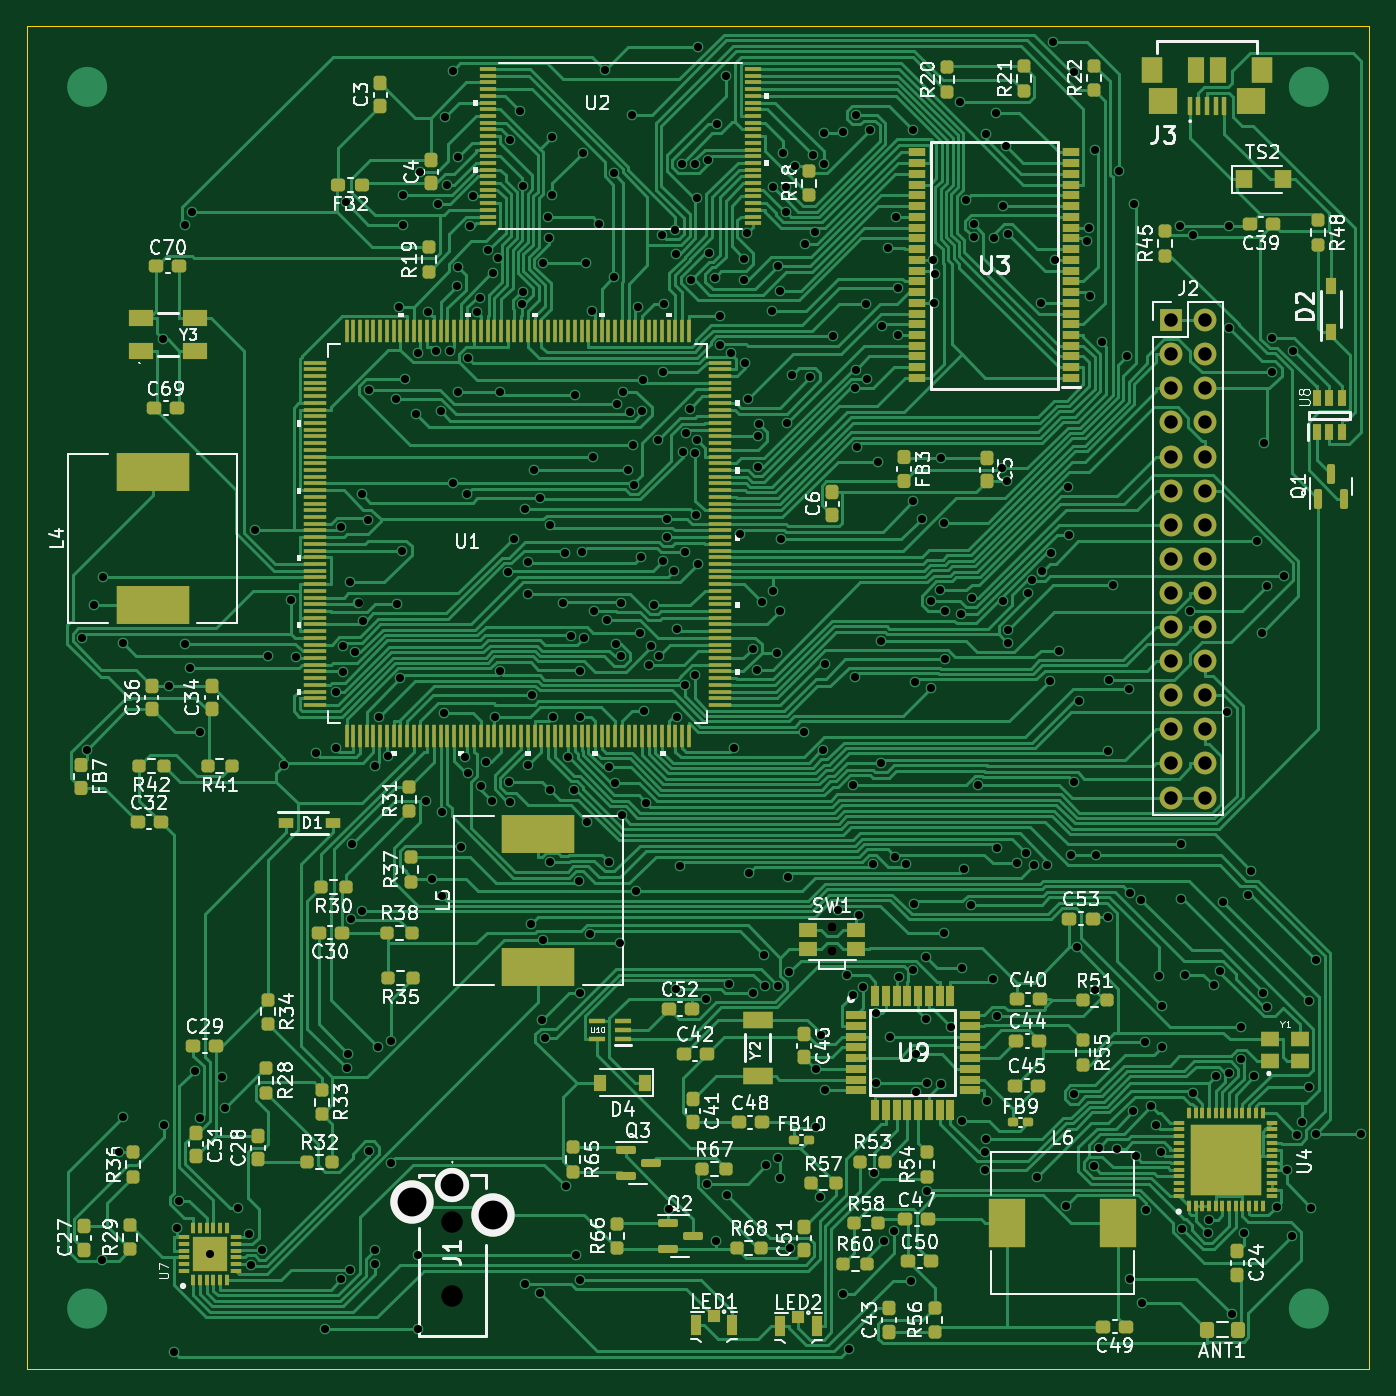
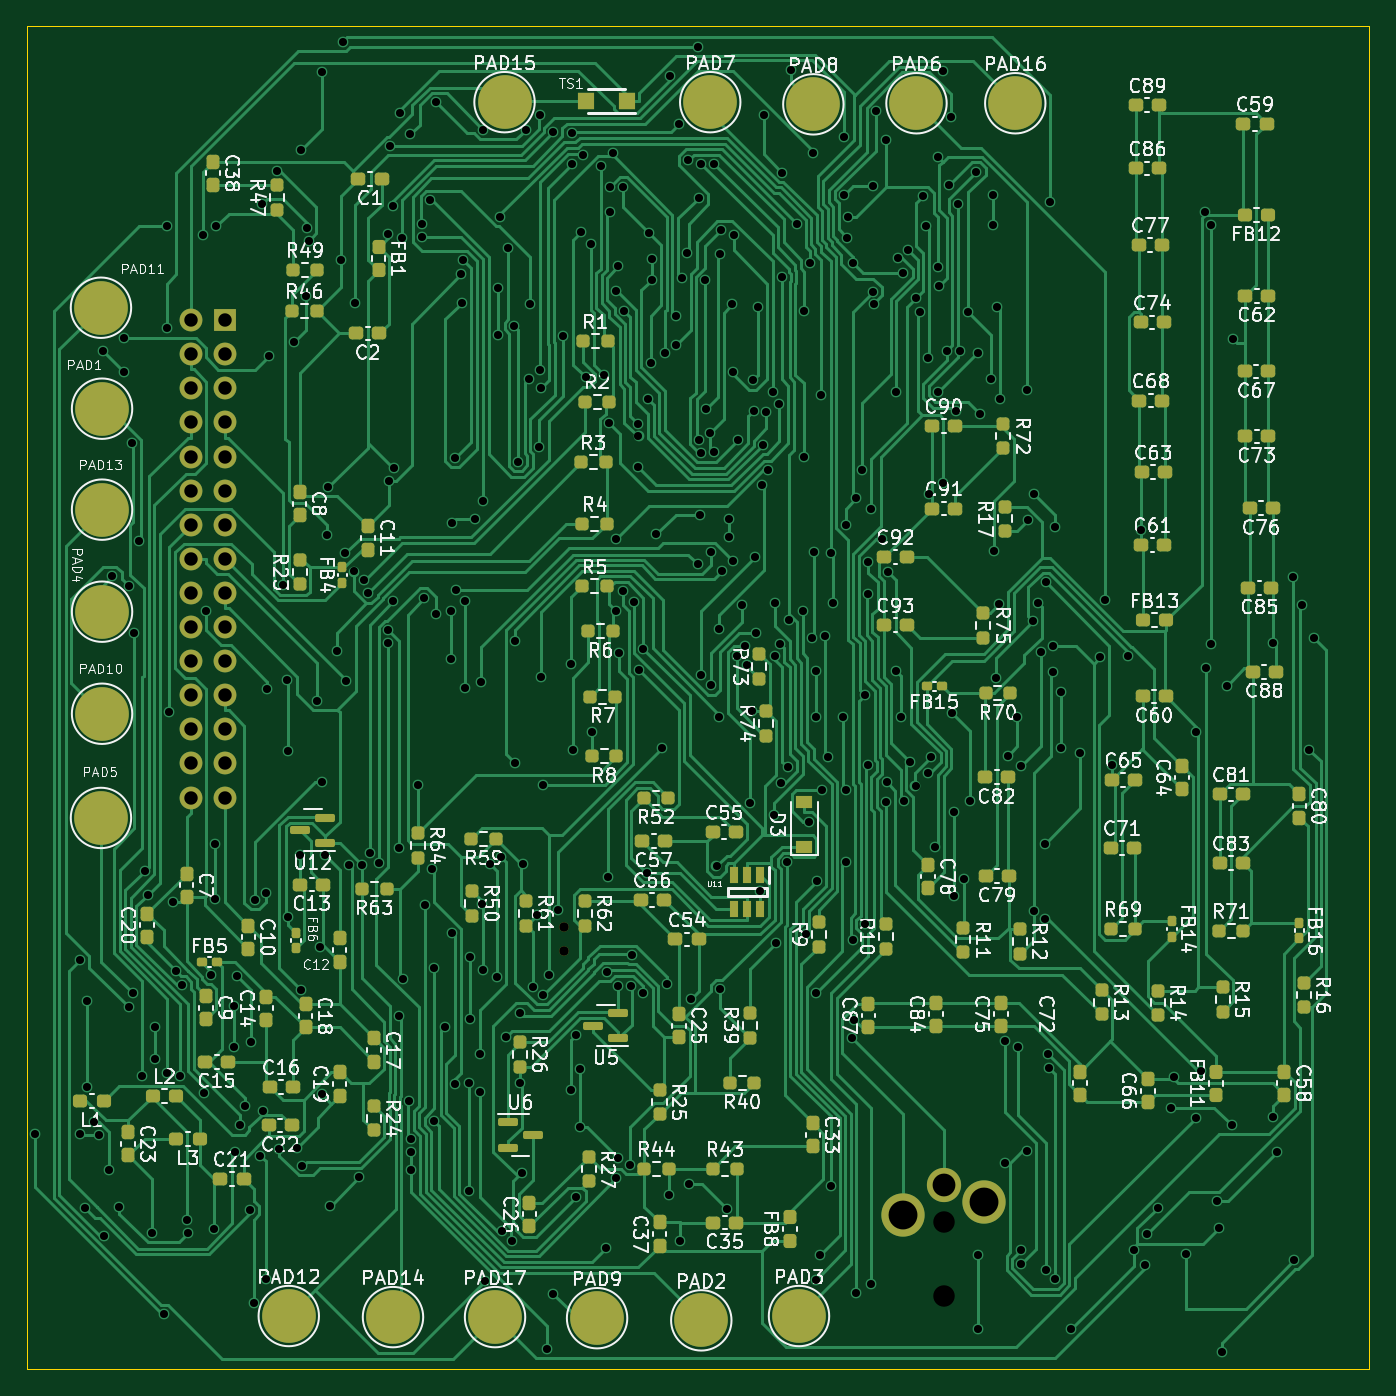
Circuit board: 11 layer files. Board 100.0 x 100.0 mm.
- bottom_copper: espot_mainboard-B_Cu.gbl (154454 bytes)
- bottom_mask: espot_mainboard-B_Mask.gbs (15081 bytes)
- paste: espot_mainboard-B_Paste.gbp (12943 bytes)
- bottom_silk: espot_mainboard-B_Silkscreen.gbo (169654 bytes)
- outline: espot_mainboard-Edge_Cuts.gm1 (718 bytes)
- top_copper: espot_mainboard-F_Cu.gtl (221333 bytes)
- top_mask: espot_mainboard-F_Mask.gts (22713 bytes)
- paste: espot_mainboard-F_Paste.gtp (21532 bytes)
- top_silk: espot_mainboard-F_Silkscreen.gto (114307 bytes)
- drill: espot_mainboard-NPTH.drl (394 bytes)
- drill: espot_mainboard-PTH.drl (9779 bytes)

=== bottom_copper: espot_mainboard-B_Cu.gbl (154454 bytes, source omitted) ===
=== bottom_mask: espot_mainboard-B_Mask.gbs (15081 bytes, source omitted) ===
=== paste: espot_mainboard-B_Paste.gbp (12943 bytes, source omitted) ===
=== bottom_silk: espot_mainboard-B_Silkscreen.gbo (169654 bytes, source omitted) ===
=== outline: espot_mainboard-Edge_Cuts.gm1 ===
%TF.GenerationSoftware,KiCad,Pcbnew,(6.0.8)*%
%TF.CreationDate,2022-12-02T10:37:28+07:00*%
%TF.ProjectId,espot_mainboard,6573706f-745f-46d6-9169-6e626f617264,rev?*%
%TF.SameCoordinates,Original*%
%TF.FileFunction,Profile,NP*%
%FSLAX46Y46*%
G04 Gerber Fmt 4.6, Leading zero omitted, Abs format (unit mm)*
G04 Created by KiCad (PCBNEW (6.0.8)) date 2022-12-02 10:37:28*
%MOMM*%
%LPD*%
G01*
G04 APERTURE LIST*
%TA.AperFunction,Profile*%
%ADD10C,0.100000*%
%TD*%
G04 APERTURE END LIST*
D10*
X51090530Y-33599398D02*
X151090530Y-33599398D01*
X151090530Y-33599398D02*
X151090530Y-133599398D01*
X151090530Y-133599398D02*
X51090530Y-133599398D01*
X51090530Y-133599398D02*
X51090530Y-33599398D01*
M02*

=== top_copper: espot_mainboard-F_Cu.gtl (221333 bytes, source omitted) ===
=== top_mask: espot_mainboard-F_Mask.gts (22713 bytes, source omitted) ===
=== paste: espot_mainboard-F_Paste.gtp (21532 bytes, source omitted) ===
=== top_silk: espot_mainboard-F_Silkscreen.gto (114307 bytes, source omitted) ===
=== drill: espot_mainboard-NPTH.drl ===
M48
; DRILL file {KiCad (6.0.8)} date Fri Dec  2 10:36:55 2022
; FORMAT={-:-/ absolute / metric / decimal}
; #@! TF.CreationDate,2022-12-02T10:36:55+07:00
; #@! TF.GenerationSoftware,Kicad,Pcbnew,(6.0.8)
; #@! TF.FileFunction,NonPlated,1,2,NPTH
FMAT,2
METRIC
; #@! TA.AperFunction,NonPlated,NPTH,ComponentDrill
T1C0.700
%
G90
G05
T1
X111.078Y-100.695
X111.078Y-102.495
T0
M30

=== drill: espot_mainboard-PTH.drl (9779 bytes, source omitted) ===
